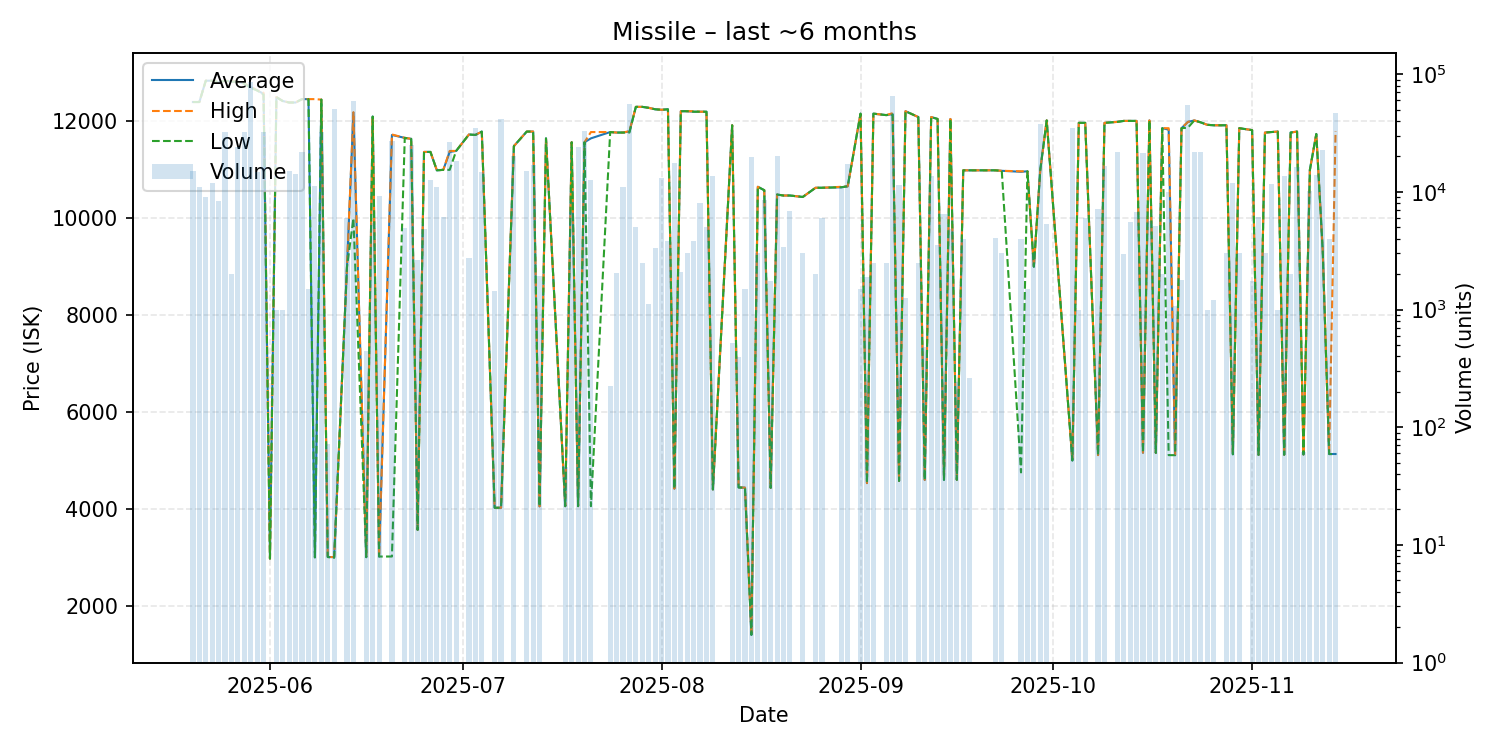

The data file committed next to this chart (first rows):
date, average, highest, lowest, order_count, volume
2025-05-20, 12400, 12400, 12400, 5, 15000
2025-05-21, 12400, 12400, 12400, 4, 11000
2025-05-22, 12840, 12840, 12840, 2, 9000
2025-05-23, 12840, 12840, 12840, 2, 12000
2025-05-24, 12810, 12810, 12810, 7, 8429
2025-05-25, 12840, 12840, 12840, 6, 32158
2025-05-26, 12825, 12830, 12820, 2, 2000
2025-05-27, 12820, 12820, 12820, 3, 24000
2025-05-28, 12780, 12780, 12780, 5, 32472
2025-05-29, 12710, 12720, 12690, 5, 85786
2025-05-30, 12640, 12640, 12640, 4, 14641
2025-05-31, 12570, 12590, 12550, 6, 31997
2025-06-01, 2974, 2974, 2974, 1, 1
2025-06-02, 12500, 12500, 12500, 1, 1000
2025-06-03, 12420, 12420, 12420, 1, 1000
2025-06-04, 12390, 12390, 12390, 4, 15000
2025-06-05, 12390, 12390, 12390, 5, 14080
2025-06-06, 12460, 12460, 12460, 4, 22000
2025-06-07, 12460, 12460, 12460, 1, 1500
2025-06-08, 3001, 12460, 2999, 6, 11260
2025-06-09, 12450, 12450, 12450, 9, 32435
2025-06-10, 3007, 3007, 3007, 1, 72
2025-06-11, 3006, 3006, 2990, 6, 50464
2025-06-13, 8999, 8999, 8999, 2, 6000
2025-06-14, 12180, 12190, 10000, 15, 59000
2025-06-16, 3004, 3004, 3004, 1, 447
2025-06-17, 12100, 12100, 12100, 4, 5404
2025-06-18, 3017, 3017, 3017, 8, 9304
2025-06-20, 11720, 11730, 3018, 9, 27000
2025-06-22, 11660, 11660, 11660, 3, 4900
2025-06-23, 11640, 11640, 11640, 5, 25000
2025-06-24, 3568, 3568, 3568, 1, 2648
2025-06-25, 11370, 11370, 11370, 1, 4800
2025-06-26, 11370, 11370, 11370, 3, 12540
2025-06-27, 10990, 10990, 10990, 4, 11000
2025-06-28, 11000, 11000, 11000, 3, 6095
2025-06-29, 11370, 11390, 11000, 5, 26300
2025-06-30, 11390, 11390, 11390, 7, 18433
2025-07-02, 11730, 11730, 11730, 2, 2750
2025-07-03, 11720, 11720, 11720, 8, 34673
2025-07-04, 11790, 11790, 11790, 2, 14740
2025-07-06, 4023, 4023, 4023, 1, 1442
2025-07-07, 4025, 4025, 4025, 5, 42000
2025-07-09, 11490, 11490, 11490, 3, 20000
2025-07-11, 11790, 11790, 11790, 4, 15183
2025-07-12, 11790, 11790, 11790, 5, 17000
2025-07-13, 4053, 4053, 4053, 2, 1943
2025-07-14, 11650, 11650, 11650, 1, 1
2025-07-17, 4057, 4057, 4057, 1, 46
2025-07-18, 11570, 11570, 11570, 3, 6763
2025-07-19, 4057, 4057, 4057, 1, 23866
2025-07-20, 11570, 11570, 11570, 6, 33000
2025-07-21, 11650, 11780, 4058, 6, 12690
2025-07-24, 11780, 11780, 11780, 1, 226
2025-07-25, 11770, 11770, 11770, 2, 2055
2025-07-26, 11770, 11770, 11770, 3, 11000
2025-07-27, 11790, 11800, 11770, 13, 55500
2025-07-28, 12300, 12300, 12300, 2, 5000
2025-07-29, 12300, 12300, 12300, 1, 2500
2025-07-30, 12280, 12280, 12280, 1, 1121
... 86 more rows
